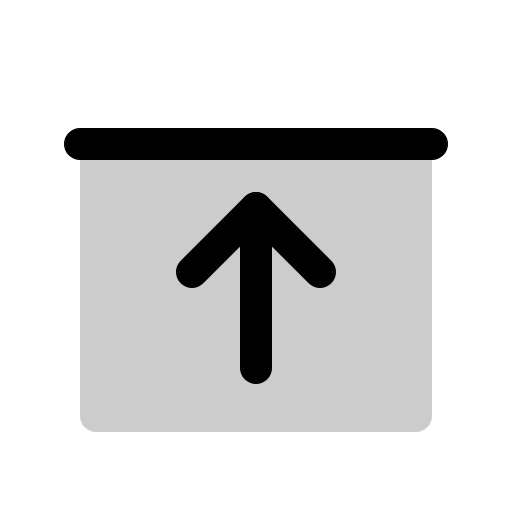
t = 0.00 s
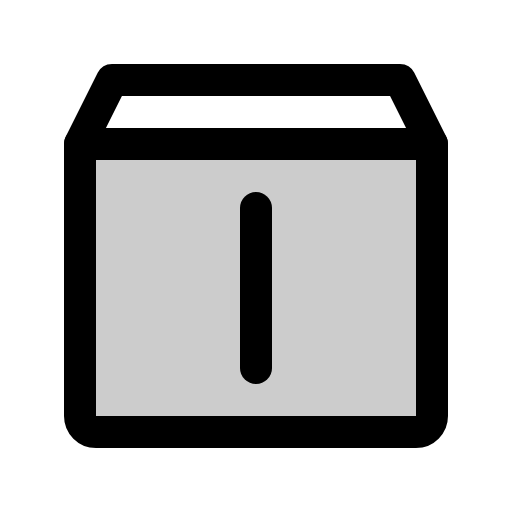
t = 0.90 s
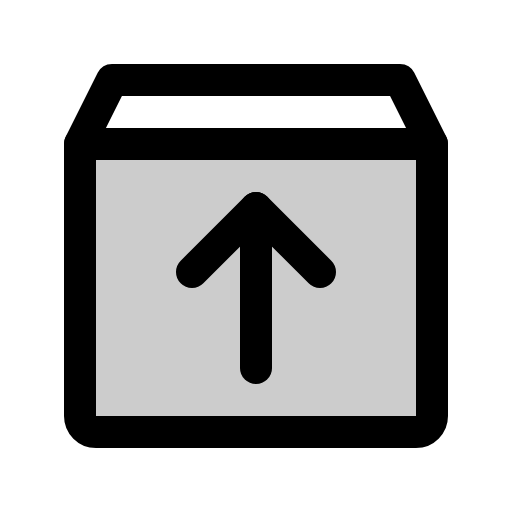
t = 1.28 s
t = 1.65 s: frame unchanged from t = 1.28 s, image omitted
t = 2.03 s: frame unchanged from t = 1.28 s, image omitted

The animated SVG that drew these frames (rendered in a browser with its animation timeline set to each time). Animation: 1 CSS @keyframes rule; one cycle of 2.40 s, repeats indefinitely.

<svg xmlns="http://www.w3.org/2000/svg" viewBox="0 0 256 256">
  <style>
    .draw-line {
      stroke-dasharray: 2000;
      stroke-dashoffset: 0;
    }
    svg:hover .draw-line {
      animation: phosphor-draw-in 1.5s ease-in-out infinite;
    }
    @keyframes phosphor-draw-in {
      0%   { stroke-dashoffset: 2000; }
      100% { stroke-dashoffset: 0; }
    }
  </style><rect width="256" height="256" fill="none"/><path d="M216,72V208a8,8,0,0,1-8,8H48a8,8,0,0,1-8-8V72Z" opacity="0.2"/><path d="M208,216H48a8,8,0,0,1-8-8V72L56,40H200l16,32V208A8,8,0,0,1,208,216Z" fill="none" stroke="currentColor" stroke-linecap="round" stroke-linejoin="round" stroke-width="16" class="draw-line" pathLength="1" style="animation-delay: 0s"/><line x1="40" y1="72" x2="216" y2="72" fill="none" stroke="currentColor" stroke-linecap="round" stroke-linejoin="round" stroke-width="16" class="draw-line" pathLength="1" style="animation-delay: 0.3s"/><line x1="128" y1="104" x2="128" y2="184" fill="none" stroke="currentColor" stroke-linecap="round" stroke-linejoin="round" stroke-width="16" class="draw-line" pathLength="1" style="animation-delay: 0.6s"/><polyline points="96 136 128 104 160 136" fill="none" stroke="currentColor" stroke-linecap="round" stroke-linejoin="round" stroke-width="16" class="draw-line" pathLength="1" style="animation-delay: 0.9s"/></svg>
